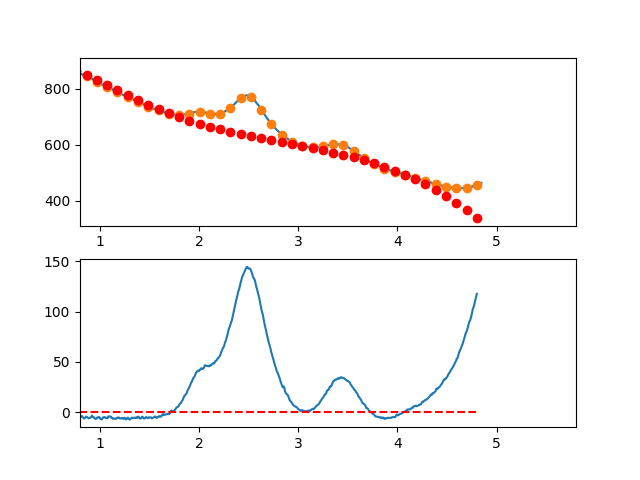

The table this chart was drawn from, first rows:
3.497376620970942263e-01, -7.133503999088020464e+00
3.549127125818158923e-01, -5.452553758481712975e+00
3.600877630665375029e-01, -4.244500244750156526e+00
3.652628135512591134e-01, -6.338349959311244675e-01
3.704378640359806685e-01, 1.288950449939306964e+00
3.756129145207023345e-01, 3.353645548239683194e-01
3.807879650054239451e-01, -6.770842193139969822e-01
3.859630154901455557e-01, 1.382112589488770027e+00
3.911380659748671662e-01, 2.692463443195492800e+00
3.963131164595887768e-01, 2.167476803768636273e+00
4.014881669443103873e-01, 1.822661133171891379e+00
4.066632174290319424e-01, 5.090524893368638004e+00
4.118382679137536084e-01, 6.843576546321401111e+00
4.170133183984752190e-01, 5.859324553993701556e+00
4.221883688831968295e-01, 6.464277378349038372e+00
4.273634193679184401e-01, 3.798943481349624562e+00
4.325384698526400507e-01, 2.956831324959352969e+00
4.377135203373616612e-01, 4.218449371141446136e+00
4.428885708220832718e-01, 5.361306081858629113e+00
4.480636213068048823e-01, 5.111909919074264508e+00
4.532386717915264929e-01, 6.463769344751312929e+00
4.584137222762481034e-01, 7.210392820853144258e+00
4.635887727609697140e-01, 7.525288809342896457e+00
4.687638232456912690e-01, 7.995965772183581066e+00
4.739388737304129906e-01, 9.373932171338310582e+00
4.791139242151345456e-01, 1.046369646877076320e+01
4.842889746998561562e-01, 9.713767126443485722e+00
4.894640251845778223e-01, 9.271652606319662482e+00
4.946390756692994328e-01, 8.231861370362821617e+00
4.998141261540209879e-01, 9.182901880535723649e+00
5.049891766387426539e-01, 1.119228259880185306e+01
5.101642271234642090e-01, 8.887511987124412371e+00
5.153392776081858750e-01, 9.087098507466066621e+00
5.205143280929074301e-01, 1.085055062179026208e+01
5.256893785776289851e-01, 1.048337679206031225e+01
5.308644290623507622e-01, 1.004408548023900494e+01
5.360394795470723173e-01, 9.025185148289892823e+00
5.412145300317938723e-01, 7.454184258175928335e+00
5.463895805165155384e-01, 6.988591271860059351e+00
5.515646310012372044e-01, 7.078914651305694861e+00
5.567396814859587595e-01, 8.260662858475939174e+00
5.619147319706804256e-01, 7.887635519775017201e+00
5.670897824554018696e-01, 6.412796919369611715e+00
5.722648329401235356e-01, 4.978402505868302796e+00
5.774398834248452017e-01, 2.288707727879000231e+00
5.826149339095667568e-01, 1.590968034009279108e+00
5.877899843942884228e-01, 3.256438872868216095e+00
5.929650348790099779e-01, 4.951375693063141625e+00
5.981400853637316439e-01, 4.553033943202422051e+00
6.033151358484533100e-01, 5.130669071893748878e+00
6.084901863331748650e-01, 4.832536527745673993e+00
6.136652368178964201e-01, 4.876891759366230872e+00
6.188402873026181972e-01, 4.647990215363165589e+00
6.240153377873396412e-01, 3.680087344344883604e+00
6.291903882720613073e-01, 2.438438594919261959e+00
6.343654387567828623e-01, 1.830299415694184972e+00
6.395404892415045284e-01, 1.219925255278099030e+00
6.447155397262261944e-01, 1.911571562278936653e+00
6.498905902109477495e-01, 3.919493785304894118e+00
6.550656406956693045e-01, 3.152947372963922135e+00
6.602406911803910816e-01, 2.531187773864076007e+00
... 809 more rows
